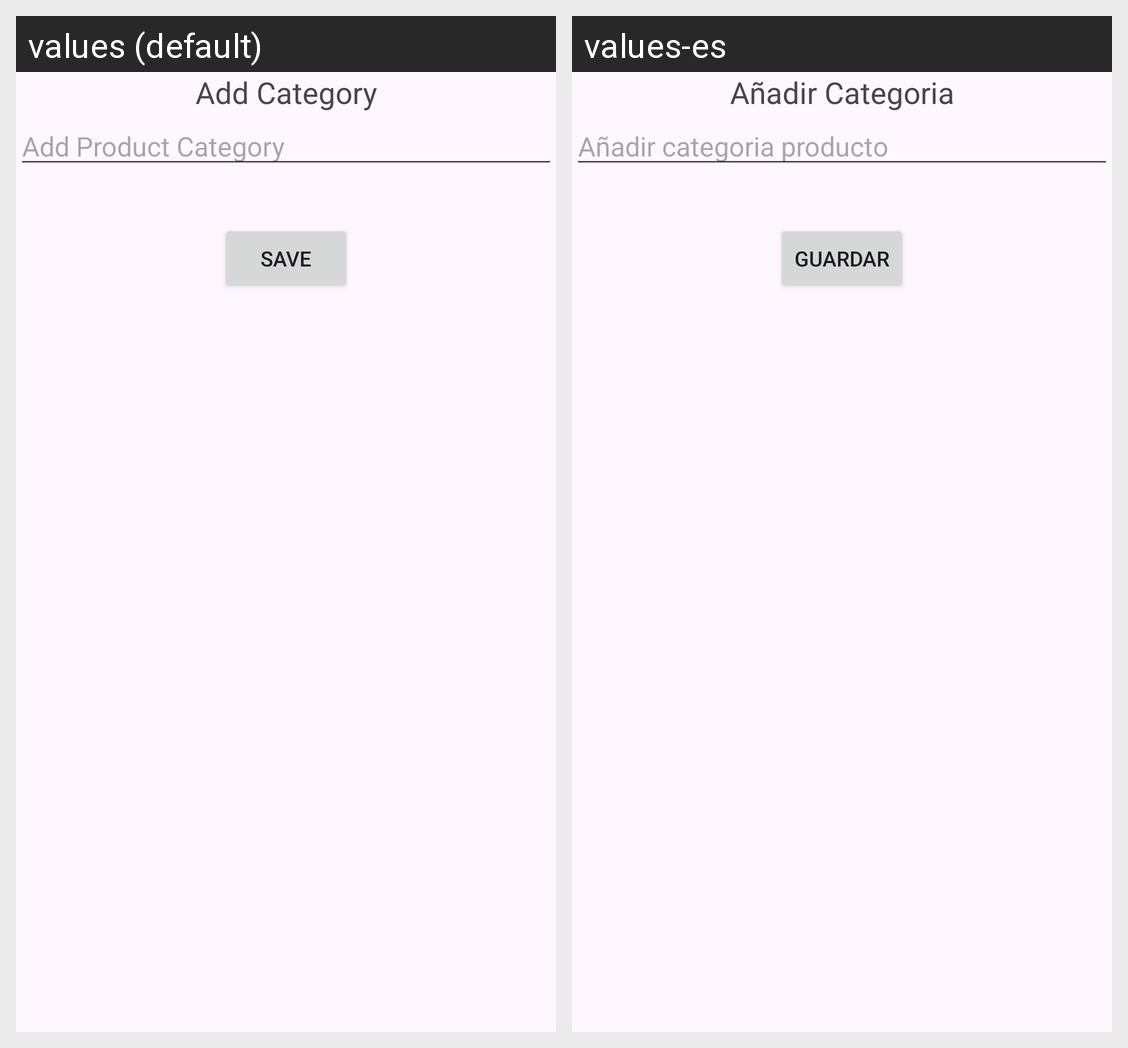

This grid shows one Android layout under two languages. Give, for every string resource on the screen, its name, the default text and each shown locale's text.
Android screen res/layout/activity_category.xml rendered under 2 locales, left to right: values (default), values-es. Device: Nexus 5 (rendered at 1080×1920; each locale shown at half size, 540×960, under a caption strip naming it); theme Theme.Oshop.
Strings drawn on this screen, with the default value and each locale's value (text and hints the layout hard-codes, and strings that could not be matched under every locale, appear in the picture but are not listed):

add_category
  values: Add Category
  values-es: Añadir Categoria

add_product_category
  values: Add Product Category
  values-es: Añadir categoria producto

save
  values: Save
  values-es: Guardar
